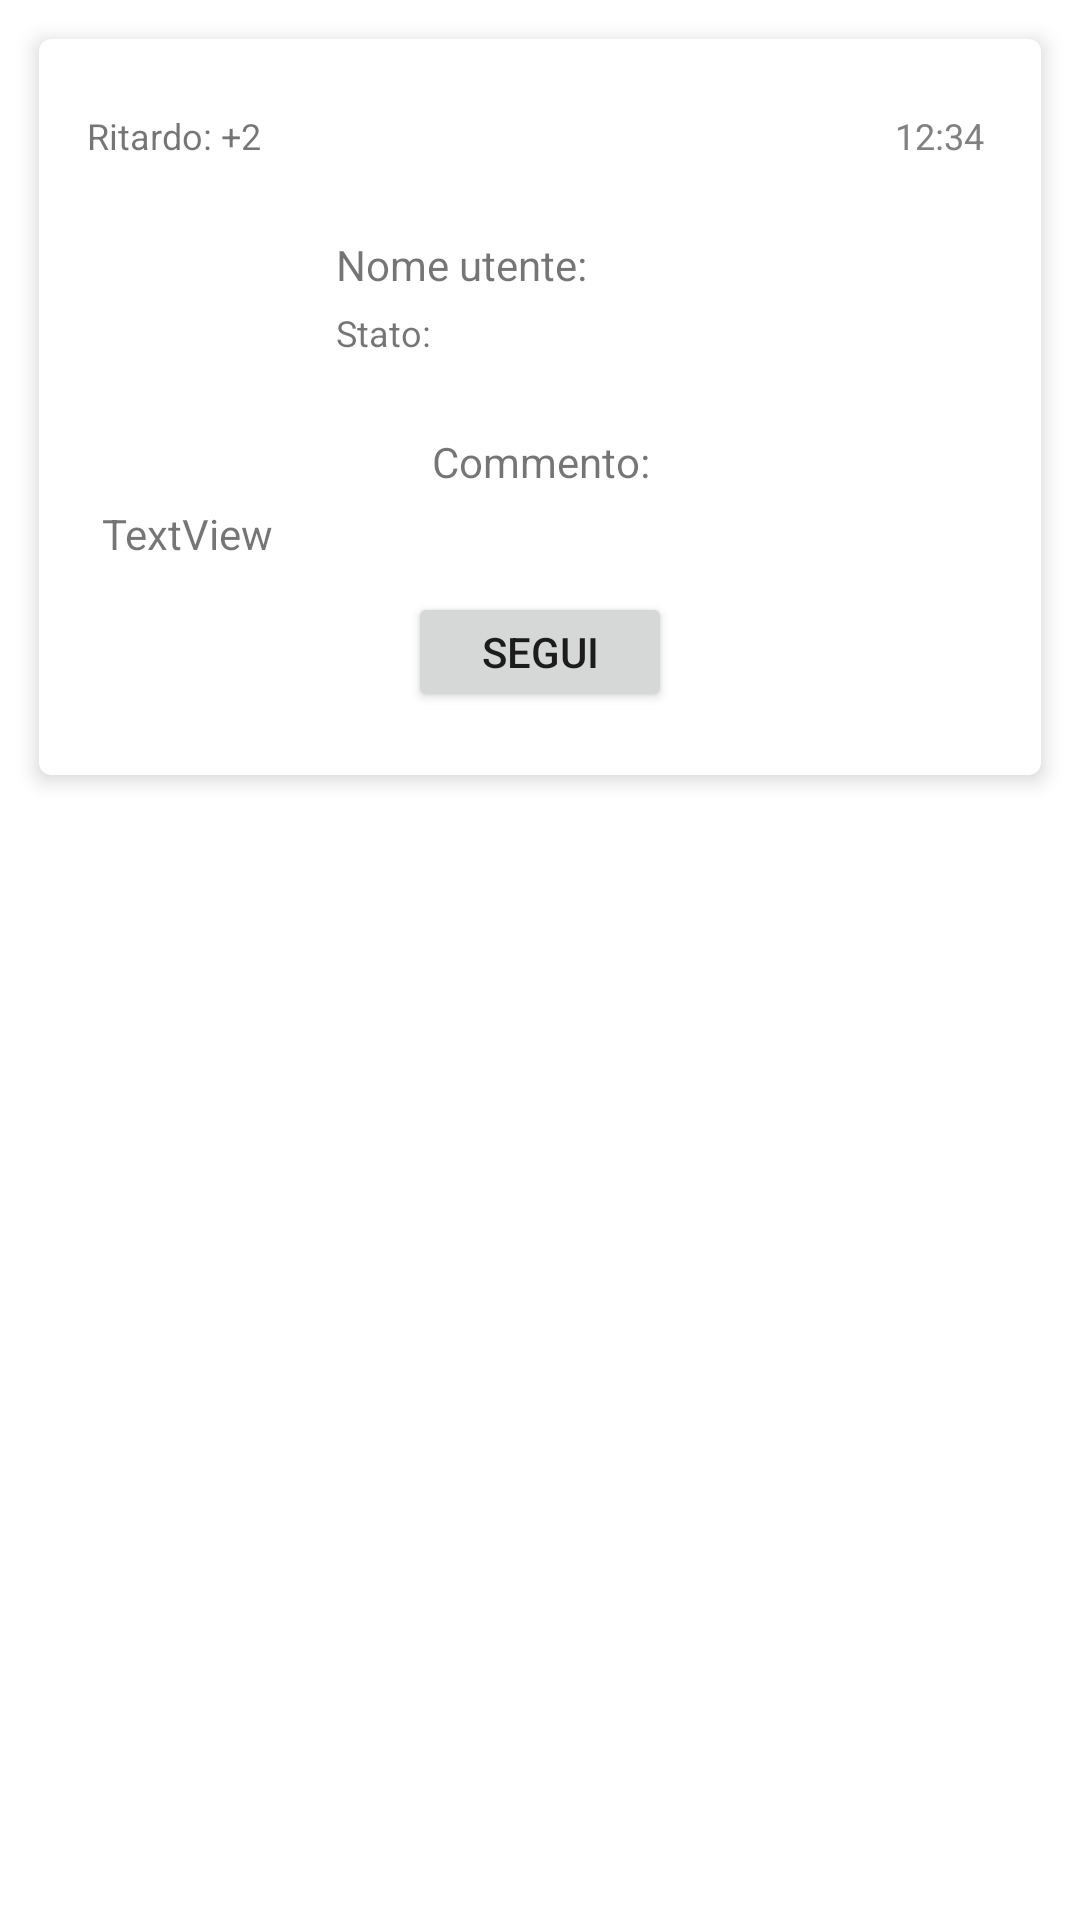

Reconstruct the res/layout file that produces this screen, plus the resources it refers to.
<!-- AndroidManifest.xml: application theme Theme.MaledettaTreEst -->
<!-- res/layout/single_row_posts.xml -->
<?xml version="1.0" encoding="utf-8"?>
<LinearLayout xmlns:android="http://schemas.android.com/apk/res/android"
    xmlns:app="http://schemas.android.com/apk/res-auto"
    xmlns:tools="http://schemas.android.com/tools"
    android:id="@+id/main_parent"
    android:layout_width="match_parent"
    android:layout_height="wrap_content"
    android:orientation="vertical"
    android:padding="5dp">

    <com.google.android.material.card.MaterialCardView
        android:layout_width="match_parent"
        android:layout_height="wrap_content"
        android:layout_margin="8dp"
        app:cardElevation="4dp">

        <LinearLayout
            android:layout_width="match_parent"
            android:layout_height="wrap_content"
            android:orientation="vertical"
            android:padding="16dp">

            <LinearLayout
                android:layout_width="match_parent"
                android:layout_height="match_parent"
                android:orientation="horizontal">

                <TextView
                    android:layout_width="wrap_content"
                    android:layout_height="wrap_content"
                    android:layout_marginTop="8dp"
                    android:text="Ritardo: "
                    android:textAlignment="textStart"
                    android:textSize="12sp" />

                <TextView
                    android:id="@+id/ritardo"
                    android:layout_width="wrap_content"
                    android:layout_height="wrap_content"
                    android:layout_marginTop="8dp"
                    android:text="+2"
                    android:textAlignment="textStart"
                    android:textSize="12sp" />

                <View
                    android:layout_width="0dp"
                    android:layout_height="0dp"
                    android:layout_weight="1" />

                <TextView
                    android:id="@+id/orario"
                    android:layout_width="wrap_content"
                    android:layout_height="wrap_content"
                    android:layout_marginTop="8dp"
                    android:text="12:34 "
                    android:textAlignment="textEnd"
                    android:textColor="#818181"
                    android:textSize="12sp" />


            </LinearLayout>


            <LinearLayout
                android:layout_width="match_parent"
                android:layout_height="wrap_content"
                android:orientation="horizontal"
                android:padding="8dp"
                app:layout_constraintBottom_toBottomOf="parent"
                app:layout_constraintEnd_toEndOf="parent"
                app:layout_constraintHorizontal_bias="0.5"
                app:layout_constraintStart_toStartOf="parent"
                app:layout_constraintTop_toTopOf="parent">

                <ImageView
                    android:id="@+id/imageView2"
                    android:layout_width="70dp"
                    android:layout_height="70dp"
                    android:layout_marginTop="5dp"/>

                <androidx.constraintlayout.widget.ConstraintLayout
                    android:layout_width="match_parent"
                    android:layout_height="match_parent">

                    <LinearLayout
                        android:layout_width="match_parent"
                        android:layout_height="wrap_content"
                        android:layout_margin="5dp"
                        android:orientation="vertical"
                        app:layout_constraintBottom_toBottomOf="parent"
                        app:layout_constraintTop_toTopOf="parent"
                        tools:layout_editor_absoluteX="272dp">

                        <LinearLayout
                            android:layout_width="match_parent"
                            android:layout_height="match_parent"
                            android:orientation="horizontal">

                            <TextView
                                android:layout_width="wrap_content"
                                android:layout_height="wrap_content"
                                android:text="Nome utente:" />

                            <TextView
                                android:id="@+id/nome_utente_post"
                                android:layout_width="wrap_content"
                                android:layout_height="wrap_content"
                                android:layout_marginLeft="5dp" />
                        </LinearLayout>

                        <LinearLayout
                            android:layout_width="match_parent"
                            android:layout_height="match_parent"
                            android:layout_marginTop="5dp"
                            android:orientation="horizontal">

                            <TextView
                                android:id="@+id/textView10"
                                android:layout_width="wrap_content"
                                android:layout_height="wrap_content"
                                android:text="Stato:"
                                android:textSize="12sp" />

                            <TextView
                                android:id="@+id/stato"
                                android:layout_width="wrap_content"
                                android:layout_height="wrap_content"
                                android:layout_marginLeft="5dp"
                                android:textSize="12sp" />
                        </LinearLayout>

                    </LinearLayout>
                </androidx.constraintlayout.widget.ConstraintLayout>

            </LinearLayout>

            <TextView
                android:id="@+id/textView12"
                android:layout_width="match_parent"
                android:layout_height="wrap_content"
                android:text="Commento:"
                android:textAlignment="center" />

            <TextView
                android:id="@+id/commento"
                android:layout_width="match_parent"
                android:layout_height="wrap_content"
                android:layout_margin="5dp"
                android:text="TextView" />

            <androidx.constraintlayout.widget.ConstraintLayout
                android:layout_width="match_parent"
                android:layout_height="match_parent">

                <Button
                    android:id="@+id/btn_segui"
                    android:layout_width="wrap_content"
                    android:layout_height="40dp"
                    android:layout_margin="5dp"
                    android:text="Segui"
                    app:layout_constraintBottom_toBottomOf="parent"
                    app:layout_constraintEnd_toEndOf="parent"
                    app:layout_constraintHorizontal_bias="0.5"
                    app:layout_constraintStart_toStartOf="parent"
                    app:layout_constraintTop_toTopOf="parent" />
            </androidx.constraintlayout.widget.ConstraintLayout>


        </LinearLayout>

    </com.google.android.material.card.MaterialCardView>

</LinearLayout>
<!-- resources referenced by this layout -->
<resources>
  <style name="Theme.MaledettaTreEst" parent="Theme.MaterialComponents.DayNight.DarkActionBar">
          
          <item name="colorPrimary">@color/shrine_pink_100</item>
          <item name="colorPrimaryVariant">@color/purple_700</item>
          <item name="colorOnPrimary">@color/white</item>
          
          <item name="colorSecondary">@color/teal_200</item>
          <item name="colorSecondaryVariant">@color/teal_700</item>
          <item name="colorOnSecondary">@color/black</item>
          
          <item name="android:statusBarColor" tools:targetApi="l">?attr/colorPrimaryVariant</item>
          
      </style>
  <color name="shrine_pink_100">#FFB6C1</color>
  <color name="purple_700">#BFFFB6C1</color>
  <color name="white">#FFFFFFFF</color>
  <color name="teal_200">#FF03DAC5</color>
  <color name="teal_700">#FF018786</color>
  <color name="black">#FF000000</color>
</resources>
